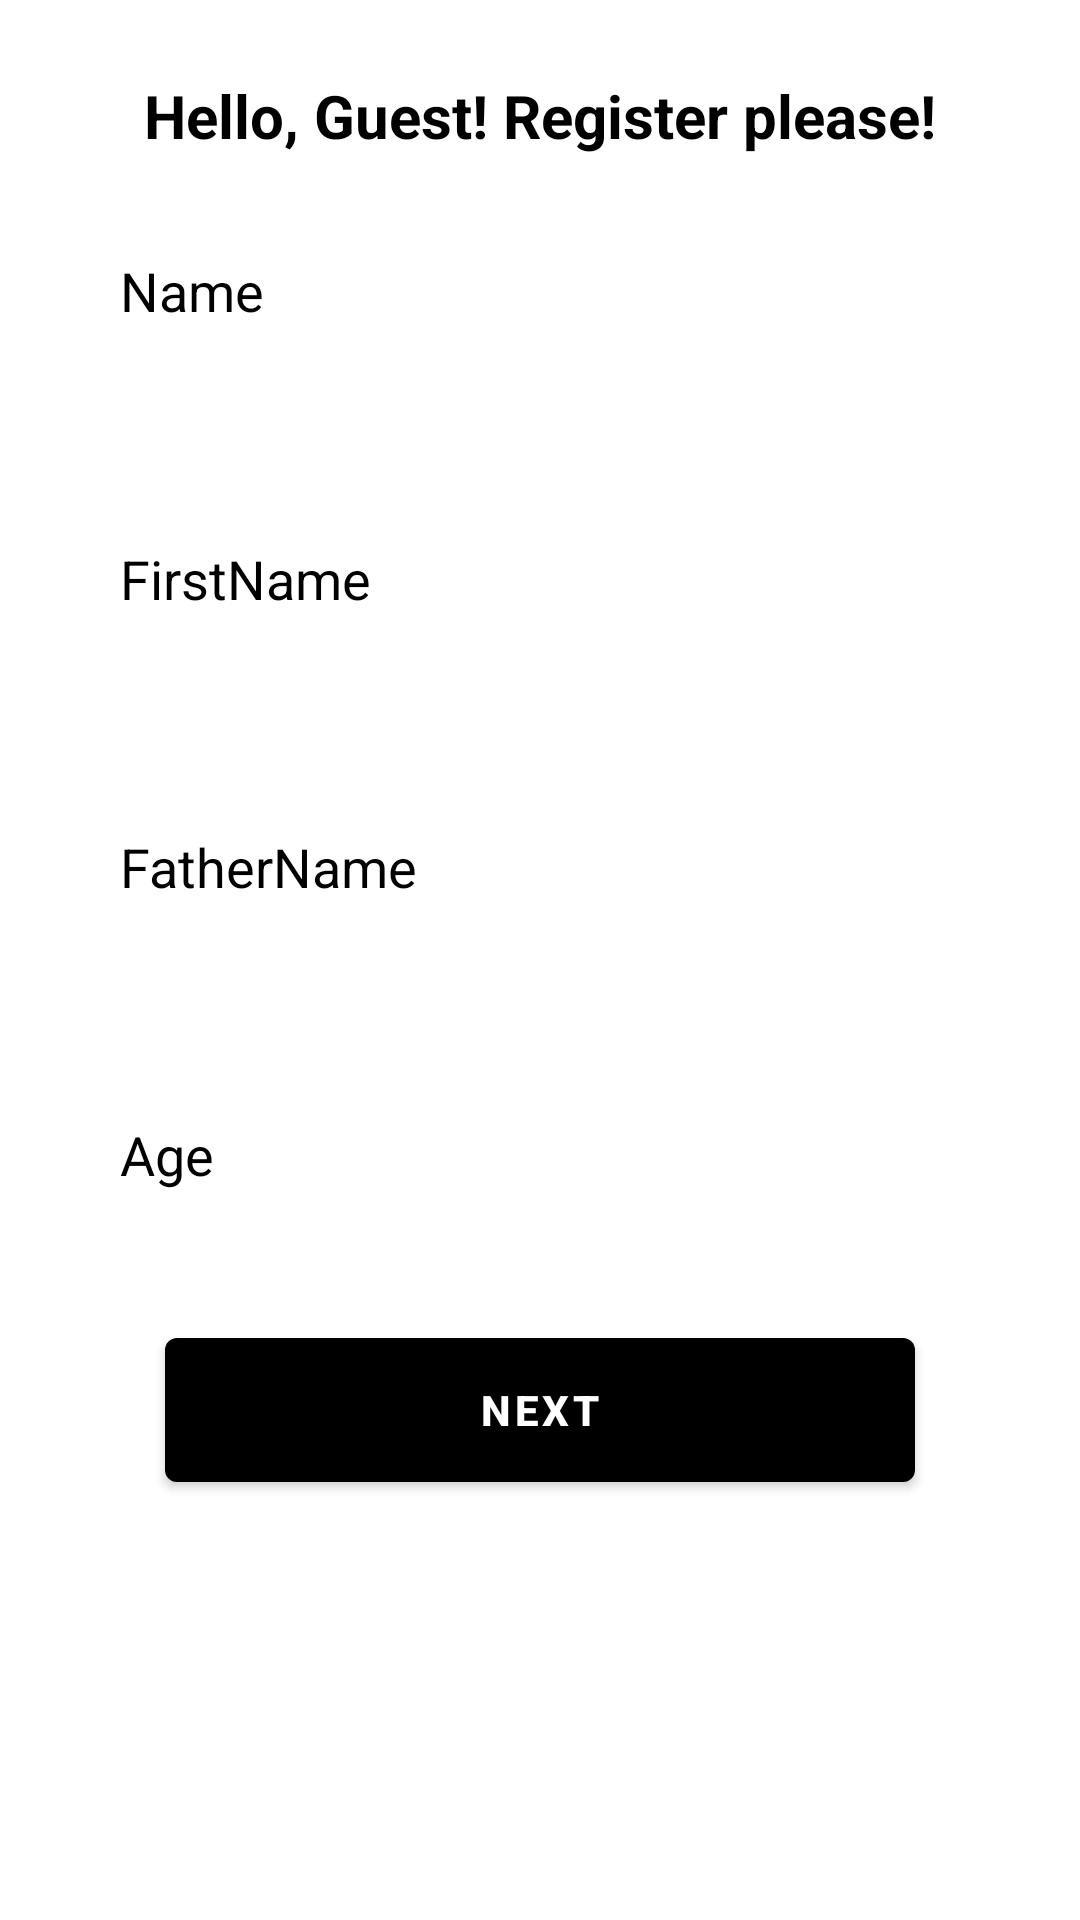

Layout XML and referenced resources for this Android screen:
<!-- AndroidManifest.xml: application theme Theme.HomeWorkThreeMonth -->
<!-- res/layout/activity_main.xml -->
<?xml version="1.0" encoding="utf-8"?>
<androidx.constraintlayout.widget.ConstraintLayout xmlns:android="http://schemas.android.com/apk/res/android"
    xmlns:app="http://schemas.android.com/apk/res-auto"
    xmlns:tools="http://schemas.android.com/tools"
    android:layout_width="match_parent"
    android:layout_height="match_parent"
    tools:context=".MainActivity">

    <TextView
        android:id="@+id/hello_text"
        android:layout_width="wrap_content"
        android:layout_height="wrap_content"
        android:layout_margin="25dp"
        android:text="@string/welcome_text"
        android:textColor="@color/black"
        android:textSize="20sp"
        android:textStyle="bold"
        app:layout_constraintEnd_toEndOf="parent"
        app:layout_constraintStart_toStartOf="parent"
        app:layout_constraintTop_toTopOf="parent" />


    <EditText
        android:id="@+id/name_edit_text"
        android:layout_width="300dp"
        android:layout_height="60dp"
        android:layout_marginTop="15dp"
        android:autofillHints="name"
        android:background="@drawable/ic_edit_text_style"
        android:hint="@string/name_str"
        android:inputType="textPersonName"
        android:paddingStart="10dp"
        android:paddingLeft="10dp"
        android:textColorHint="@color/black"
        app:layout_constraintEnd_toEndOf="parent"
        app:layout_constraintStart_toStartOf="parent"
        app:layout_constraintTop_toBottomOf="@+id/hello_text"
        tools:ignore="LabelFor,MissingConstraints,RtlSymmetry" />

    <EditText
        android:id="@+id/first_name_edit_text"
        android:layout_width="300dp"
        android:layout_height="60dp"
        android:textColorHint="@color/black"
        android:layout_marginTop="36dp"
        android:autofillHints="name"
        android:background="@drawable/ic_edit_text_style"
        android:hint="@string/firstname_str"
        android:inputType="textPersonName"
        android:paddingStart="10dp"
        android:paddingLeft="10dp"
        app:layout_constraintEnd_toEndOf="parent"
        app:layout_constraintStart_toStartOf="parent"
        app:layout_constraintTop_toBottomOf="@+id/name_edit_text"
        tools:ignore="LabelFor,MissingConstraints" />

    <EditText
        android:id="@+id/father_name_edit_text"
        android:layout_width="300dp"
        android:layout_height="60dp"
        android:textColorHint="@color/black"
        android:autofillHints="name"
        android:background="@drawable/ic_edit_text_style"
        android:hint="@string/fathername_str"
        android:inputType="textPersonName"
        app:layout_constraintEnd_toEndOf="parent"
        android:layout_marginTop="36dp"
        android:paddingStart="10dp"
        android:paddingLeft="10dp"
        app:layout_constraintStart_toStartOf="parent"
        app:layout_constraintTop_toBottomOf="@+id/first_name_edit_text"
        tools:ignore="LabelFor,MissingConstraints,RtlSymmetry" />

    <EditText
        android:id="@+id/age_edit_text"
        android:layout_width="300dp"
        android:layout_height="60dp"
        android:textColorHint="@color/black"
        android:autofillHints="number"
        android:hint="@string/age_str"
        android:layout_marginTop="36dp"
        android:inputType="number"
        android:background="@drawable/ic_edit_text_style"
        app:layout_constraintEnd_toEndOf="parent"
        app:layout_constraintStart_toStartOf="parent"
        app:layout_constraintTop_toBottomOf="@+id/father_name_edit_text"
        tools:ignore="LabelFor,MissingConstraints,RtlSymmetry"
        android:paddingLeft="10dp"
        android:paddingStart="10dp" />

    <com.google.android.material.button.MaterialButton
        android:id="@+id/next_btn"
        android:layout_width="250dp"
        android:layout_height="60dp"
        android:text="@string/next_button"
        android:textStyle="bold"
        android:layout_marginTop="25dp"
        app:layout_constraintEnd_toEndOf="parent"
        app:layout_constraintStart_toStartOf="parent"
        app:layout_constraintTop_toBottomOf="@+id/age_edit_text" />


</androidx.constraintlayout.widget.ConstraintLayout>
<!-- resources referenced by this layout -->
<resources>
  <string name="age_str">Age</string>
  <string name="fathername_str">FatherName</string>
  <string name="firstname_str">FirstName</string>
  <string name="name_str">Name</string>
  <string name="next_button">NEXT</string>
  <string name="welcome_text">Hello, Guest! Register please!</string>
  <style name="Theme.HomeWorkThreeMonth" parent="Theme.MaterialComponents.DayNight.NoActionBar">
          
          <item name="colorPrimary">@color/black</item>
          <item name="colorPrimaryVariant">@color/purple_700</item>
          <item name="colorOnPrimary">@color/white</item>
          
          <item name="colorSecondary">@color/teal_200</item>
          <item name="colorSecondaryVariant">@color/teal_700</item>
          <item name="colorOnSecondary">@color/black</item>
          
          <item name="android:statusBarColor" tools:targetApi="21">?attr/colorPrimaryVariant</item>
          
      </style>
  <!-- not gathered from this repository: default colours our renderer supplied (Android Studio template values) -->
  <color name="purple_700">#FF3700B3</color>
  <color name="teal_200">#FF03DAC5</color>
  <color name="teal_700">#FF018786</color>
  <color name="black">#FF000000</color>
  <color name="white">#FFFFFFFF</color>
</resources>
